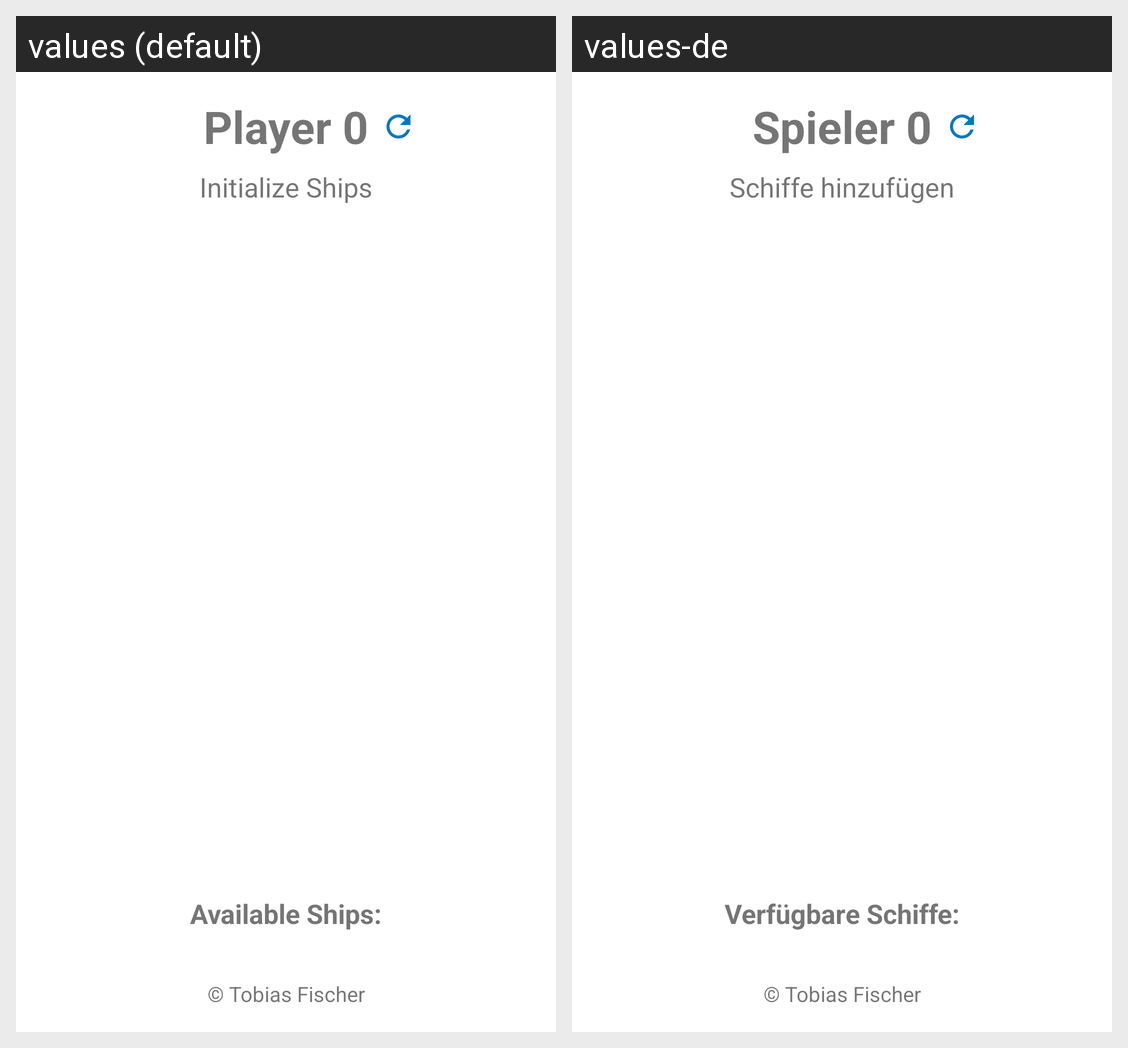

This grid shows one Android layout under two languages. Give, for every string resource on the screen, its name, the default text and each shown locale's text.
Android screen res/layout/activity_main.xml rendered under 2 locales, left to right: values (default), values-de. Device: Nexus 5 (rendered at 1080×1920; each locale shown at half size, 540×960, under a caption strip naming it); theme Theme.Battleships.
Strings drawn on this screen, with the default value and each locale's value (text and hints the layout hard-codes, and strings that could not be matched under every locale, appear in the picture but are not listed):

activity_main_tv_current_player_init
  values: Player 0
  values-de: Spieler 0

activity_main_tv_available_ships
  values: Available Ships:
  values-de: Verfügbare Schiffe:

activity_main_tv_game_state_init
  values: Initialize Ships
  values-de: Schiffe hinzufügen

activity_main_tv_footer
  values: © Tobias Fischer
  values-de: © Tobias Fischer  [not translated; the default value is used]
